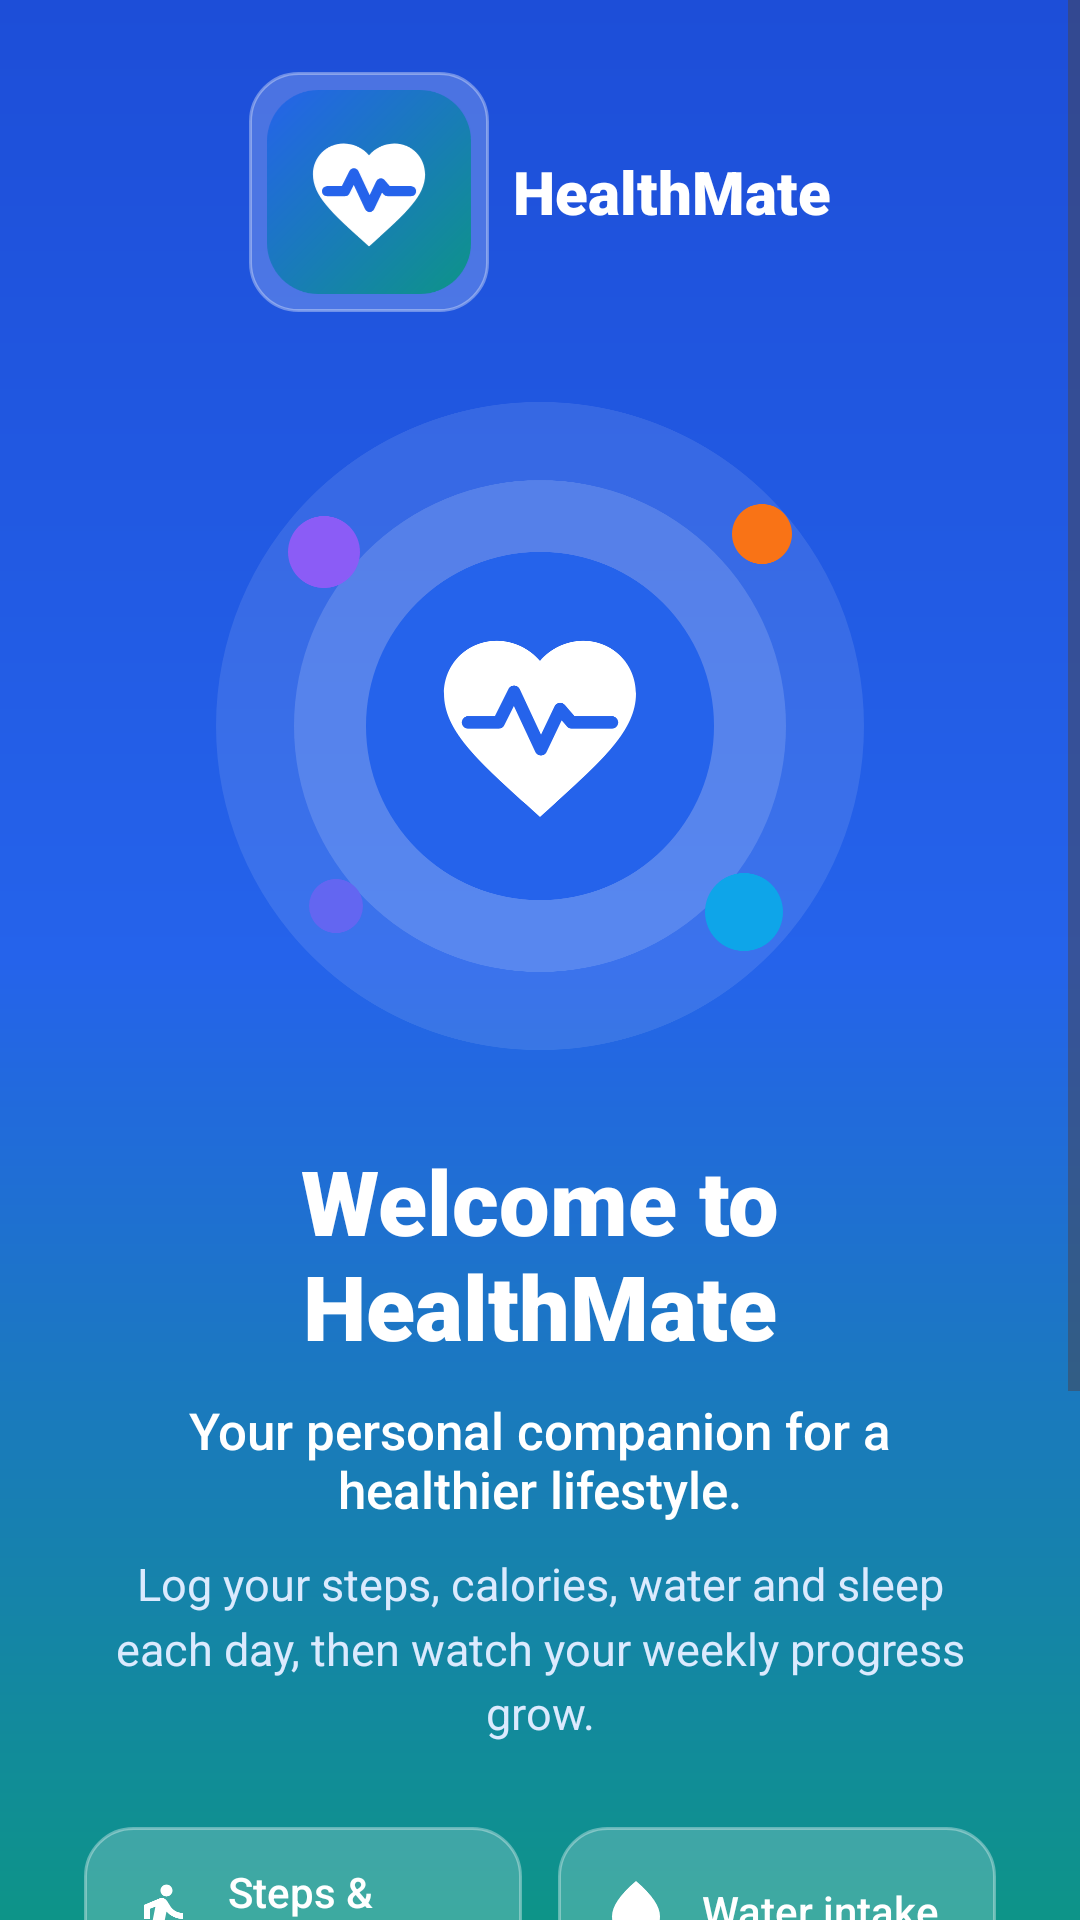

Reconstruct the res/layout file that produces this screen, plus the resources it refers to.
<!-- AndroidManifest.xml: activity theme Theme.HealthMate.Welcome -->
<!-- res/layout/activity_welcome.xml -->
<?xml version="1.0" encoding="utf-8"?>
<ScrollView xmlns:android="http://schemas.android.com/apk/res/android"
    xmlns:app="http://schemas.android.com/apk/res-auto"
    xmlns:tools="http://schemas.android.com/tools"
    android:id="@+id/welcome_root"
    android:layout_width="match_parent"
    android:layout_height="match_parent"
    android:background="@drawable/bg_welcome"
    android:fillViewport="true"
    tools:context=".ui.onboarding.WelcomeActivity">

    <LinearLayout
        android:layout_width="match_parent"
        android:layout_height="wrap_content"
        android:gravity="center_horizontal"
        android:orientation="vertical"
        android:paddingStart="28dp"
        android:paddingTop="24dp"
        android:paddingEnd="28dp"
        android:paddingBottom="24dp">

        
        <LinearLayout
            android:layout_width="wrap_content"
            android:layout_height="wrap_content"
            android:gravity="center_vertical"
            android:orientation="horizontal">

            <ImageView
                android:layout_width="80dp"
                android:layout_height="80dp"
                android:background="@drawable/bg_glass"
                android:importantForAccessibility="no"
                android:padding="6dp"
                android:src="@drawable/ic_logo" />

            <TextView
                android:layout_width="wrap_content"
                android:layout_height="wrap_content"
                android:layout_marginStart="8dp"
                android:fontFamily="sans-serif-black"
                android:text="@string/app_name"
                android:textColor="@color/white"
                android:textSize="20sp" />
        </LinearLayout>

        <ImageView
            android:layout_width="220dp"
            android:layout_height="220dp"
            android:layout_marginTop="28dp"
            android:importantForAccessibility="no"
            android:src="@drawable/ic_welcome_illustration" />

        <TextView
            android:layout_width="match_parent"
            android:layout_height="wrap_content"
            android:layout_marginTop="28dp"
            android:accessibilityHeading="true"
            android:fontFamily="sans-serif-black"
            android:gravity="center"
            android:text="@string/welcome_title"
            android:textColor="@color/white"
            android:textSize="30sp" />

        <TextView
            android:layout_width="match_parent"
            android:layout_height="wrap_content"
            android:layout_marginTop="10dp"
            android:fontFamily="sans-serif-medium"
            android:gravity="center"
            android:text="@string/welcome_subtitle"
            android:textColor="@color/white"
            android:textSize="17sp" />

        <TextView
            android:layout_width="match_parent"
            android:layout_height="wrap_content"
            android:layout_marginTop="10dp"
            android:gravity="center"
            android:lineSpacingMultiplier="1.2"
            android:text="@string/welcome_description"
            android:textColor="@color/hm_text_on_dark_muted"
            android:textSize="15sp" />

        
        <LinearLayout
            android:layout_width="match_parent"
            android:layout_height="wrap_content"
            android:layout_marginTop="28dp"
            android:baselineAligned="false"
            android:orientation="horizontal">

            <TextView
                style="@style/HealthMate.WelcomeFeature"
                android:layout_marginEnd="6dp"
                app:drawableStartCompat="@drawable/ic_steps"
                android:text="@string/welcome_feature_steps" />

            <TextView
                style="@style/HealthMate.WelcomeFeature"
                android:layout_marginStart="6dp"
                app:drawableStartCompat="@drawable/ic_water"
                android:text="@string/welcome_feature_water" />
        </LinearLayout>

        <LinearLayout
            android:layout_width="match_parent"
            android:layout_height="wrap_content"
            android:layout_marginTop="12dp"
            android:baselineAligned="false"
            android:orientation="horizontal">

            <TextView
                style="@style/HealthMate.WelcomeFeature"
                android:layout_marginEnd="6dp"
                app:drawableStartCompat="@drawable/ic_sleep"
                android:text="@string/welcome_feature_sleep" />

            <TextView
                style="@style/HealthMate.WelcomeFeature"
                android:layout_marginStart="6dp"
                app:drawableStartCompat="@drawable/ic_progress"
                android:text="@string/welcome_feature_progress" />
        </LinearLayout>

        <Space
            android:layout_width="match_parent"
            android:layout_height="0dp"
            android:layout_weight="1"
            android:minHeight="32dp" />

        <com.google.android.material.button.MaterialButton
            android:id="@+id/button_get_started"
            style="@style/Widget.HealthMate.Button.White"
            android:layout_width="match_parent"
            android:layout_height="wrap_content"
            android:text="@string/welcome_get_started"
            app:icon="@drawable/ic_chevron_right"
            app:iconGravity="end" />

        <TextView
            android:layout_width="wrap_content"
            android:layout_height="wrap_content"
            android:layout_marginTop="14dp"
            android:gravity="center"
            android:text="@string/welcome_privacy"
            android:textColor="@color/hm_text_on_dark_muted"
            android:textSize="13sp" />
    </LinearLayout>
</ScrollView>
<!-- resources referenced by this layout -->
<resources>
  <color name="hm_text_on_dark_muted">#DBEAFE</color>
  <color name="white">#FFFFFFFF</color>
  <!-- drawable bg_glass (drawable) -->
  <?xml version="1.0" encoding="utf-8"?>
  <shape xmlns:android="http://schemas.android.com/apk/res/android" android:shape="rectangle">
      <corners android:radius="16dp" />
      <solid android:color="@color/hm_white_20" />
      <stroke android:width="1dp" android:color="@color/hm_white_35" />
  </shape>
  <string name="app_name">HealthMate</string>
  <string name="welcome_description">Log your steps, calories, water and sleep each day, then watch your weekly progress grow.</string>
  <string name="welcome_feature_progress">Weekly progress</string>
  <string name="welcome_feature_sleep">Sleep hours</string>
  <string name="welcome_feature_steps">Steps &amp; calories</string>
  <string name="welcome_feature_water">Water intake</string>
  <string name="welcome_get_started">Get Started</string>
  <string name="welcome_privacy">Works fully offline</string>
  <string name="welcome_subtitle">Your personal companion for a healthier lifestyle.</string>
  <string name="welcome_title">Welcome to HealthMate</string>
  <style name="Widget.HealthMate.Button.White" parent="Widget.HealthMate.Button">
          <item name="backgroundTint">@color/white</item>
          <item name="android:textColor">@color/hm_primary</item>
          <item name="iconTint">@color/hm_primary</item>
      </style>
  <style name="Theme.HealthMate.Welcome" parent="Theme.HealthMate">
          <item name="android:windowLightStatusBar">false</item>
      </style>
  <color name="hm_white_20">#33FFFFFF</color>
  <color name="hm_white_35">#59FFFFFF</color>
  <color name="hm_primary">#2563EB</color>
  <color name="hm_secondary">#0D9488</color>
  <color name="hm_primary_dark">#1D4ED8</color>
  <style name="Theme.HealthMate" parent="Base.Theme.HealthMate" />
  <style name="ShapeAppearance.HealthMate.Medium" parent="ShapeAppearance.Material3.MediumComponent">
          <item name="cornerFamily">rounded</item>
          <item name="cornerSize">14dp</item>
      </style>
  <color name="hm_primary_light">#DBEAFE</color>
  <color name="hm_secondary_light">#CCFBF1</color>
  <color name="hm_text_primary">#0F172A</color>
  <color name="hm_error">#DC2626</color>
  <color name="hm_background">#F8FAFC</color>
  <color name="hm_surface">#FFFFFF</color>
  <color name="hm_surface_variant">#F1F5F9</color>
  <color name="hm_text_secondary">#64748B</color>
  <color name="hm_outline">#E2E8F0</color>
  <style name="Widget.HealthMate.Card" parent="Widget.Material3.CardView.Outlined">
          <item name="cardBackgroundColor">@color/hm_surface</item>
          <item name="cardCornerRadius">@dimen/card_radius</item>
          <item name="cardElevation">0dp</item>
          <item name="strokeColor">@color/hm_outline</item>
          <item name="strokeWidth">1dp</item>
      </style>
  <style name="ThemeOverlay.HealthMate.Dialog" parent="ThemeOverlay.Material3.MaterialAlertDialog">
          <item name="shapeAppearanceOverlay">@style/ShapeAppearance.HealthMate.Large</item>
          <item name="colorSurfaceContainerHigh">@color/hm_surface</item>
      </style>
  <dimen name="card_radius">20dp</dimen>
  <style name="Widget.HealthMate.BottomNavigation.Indicator" parent="Widget.Material3.BottomNavigationView.ActiveIndicator">
          <item name="android:color">@color/hm_primary_light</item>
      </style>
  <style name="TextAppearance.HealthMate.NavLabel" parent="TextAppearance.Material3.LabelMedium">
          <item name="android:textSize">11sp</item>
          <item name="android:fontFamily">sans-serif-medium</item>
      </style>
  <style name="ShapeAppearance.HealthMate.Large" parent="ShapeAppearance.Material3.LargeComponent">
          <item name="cornerFamily">rounded</item>
          <item name="cornerSize">24dp</item>
      </style>
</resources>
